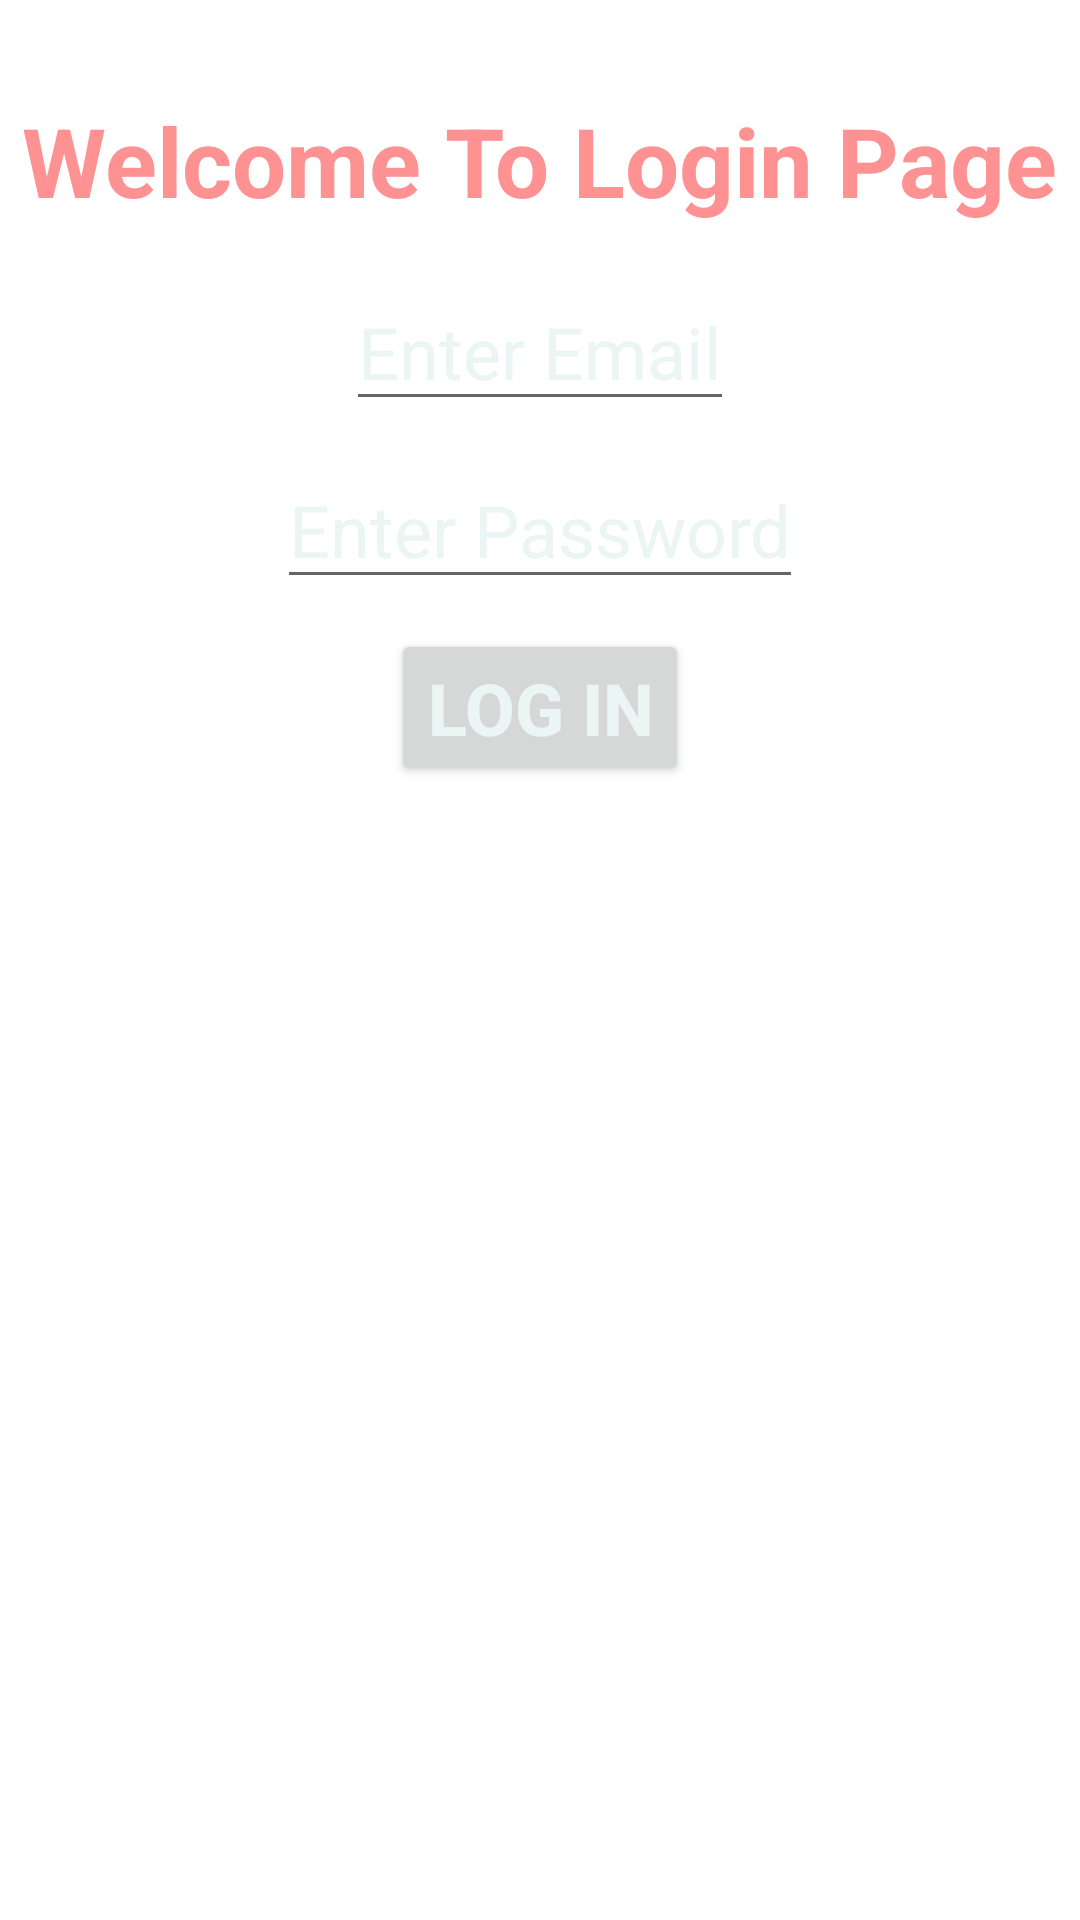

Android layout source for this screen:
<!-- AndroidManifest.xml: application theme Theme.LoginAndLogoutUsingRetrofit -->
<!-- res/layout/activity_main.xml -->
<?xml version="1.0" encoding="utf-8"?>
<LinearLayout xmlns:android="http://schemas.android.com/apk/res/android"
    android:layout_width="match_parent"
    android:layout_height="match_parent"
    android:orientation="vertical"
    android:background="@drawable/back">

    <TextView
        android:layout_width="wrap_content"
        android:layout_height="wrap_content"
        android:layout_gravity="center_horizontal"
        android:layout_marginTop="32dp"
        android:text="Welcome To Login Page"
        android:textColor="#FE9191"
        android:textSize="32sp"
        android:textStyle="bold" />

    <EditText
        android:id="@+id/emailEdittext"
        android:layout_width="wrap_content"
        android:layout_height="wrap_content"
        android:layout_gravity="center_horizontal"
        android:layout_marginTop="16dp"
        android:textColor="#FE9191"
        android:hint="Enter Email"
        android:textColorHint="@color/teal_700"
        android:textSize="24sp" />

    <EditText
        android:id="@+id/passwordEdittext"
        android:layout_width="wrap_content"
        android:layout_height="wrap_content"
        android:layout_gravity="center_horizontal"
        android:layout_marginTop="10dp"
        android:textColor="#FE9191"
        android:hint="Enter Password"
        android:textColorHint="@color/teal_700"
        android:textSize="24sp" />

    <Button
        android:id="@+id/btn"
        android:layout_width="wrap_content"
        android:layout_height="wrap_content"
        android:layout_gravity="center_horizontal"
        android:layout_marginTop="10dp"
        android:text="LOG IN"
        android:textColor="@color/teal_200"
        android:textSize="24sp"
        android:textStyle="bold" />

    <TextView
        android:id="@+id/textView"
        android:layout_width="wrap_content"
        android:layout_height="wrap_content"
        android:layout_gravity="center_horizontal"
        android:layout_marginTop="16dp"
        android:textColor="#63FB02"
        android:textSize="24sp" />

</LinearLayout>
<!-- resources referenced by this layout -->
<resources>
  <color name="teal_200">#EAF5F4</color>
  <color name="teal_700">#EAF5F4</color>
  <style name="Theme.LoginAndLogoutUsingRetrofit" parent="Theme.MaterialComponents.DayNight.DarkActionBar">
          
          <item name="colorPrimary">#FE9191</item>
          <item name="colorPrimaryVariant">#FE9191</item>
          <item name="colorOnPrimary">@color/white</item>
          
          <item name="colorSecondary">@color/teal_200</item>
          <item name="colorSecondaryVariant">@color/teal_700</item>
          <item name="colorOnSecondary">@color/black</item>
          
          <item name="android:statusBarColor" tools:targetApi="l">?attr/colorPrimaryVariant</item>
          
      </style>
  <color name="white">#FFFFFFFF</color>
  <color name="black">#FF000000</color>
</resources>
